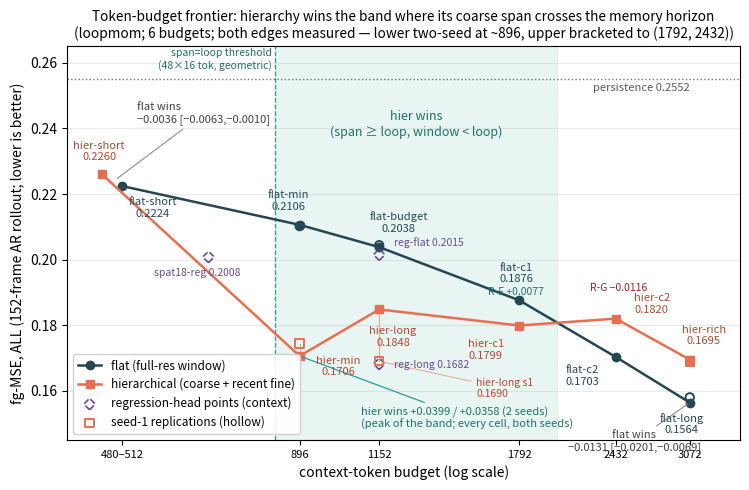

Generate this figure with matplotlib:
"""fig9_frontier.png — token-budget frontier, operating point A (loopmom, seed 0).

Data: Table 4.2 + frontier completion (logs_rhcp/frontier_{top,bottom}.log,
docs/SPATIAL_FACTORIAL.md FRONTIER MEASURED + LOWER EDGE MEASURED 2026-07-07;
logs_rhcp/frontier_low.log: hier-min 0.1706 / flat-min 0.2106, +0.0399 [+0.0299,+0.0501]).
fg-MSE ALL over 152 AR frames.
"""
import numpy as np
import matplotlib

matplotlib.use("Agg")
import matplotlib.pyplot as plt

# (tokens, fg-MSE ALL) — diffusion-head frontier curves, seed 0 (6 points; R-F/R-G add 1792/2432)
flat = [(512, 0.2224), (896, 0.2106), (1152, 0.2038), (1792, 0.1876), (2432, 0.1703), (3072, 0.1564)]
hier = [(480, 0.2260), (896, 0.1706), (1152, 0.1848), (1792, 0.1799), (2432, 0.1820), (3072, 0.1695)]
# regression-head reference points (context, dashed/open markers)
reg_pts = [
    ("spat18-reg", 672, 0.2008),
    ("reg-flat", 1152, 0.2015),
    ("reg-long", 1152, 0.1682),
]
flat_names = ["flat-short", "flat-min", "flat-budget", "flat-c1", "flat-c2", "flat-long"]
hier_names = ["hier-short", "hier-min", "hier-long", "hier-c1", "hier-c2", "hier-rich"]
PERSIST = 0.2552

fx, fy = np.array([p[0] for p in flat], float), np.array([p[1] for p in flat], float)
hx, hy = np.array([p[0] for p in hier], float), np.array([p[1] for p in hier], float)

# crossings of the two piecewise-linear curves in log-token space -> mid-budget win region
grid = np.linspace(np.log(max(fx[0], hx[0])), np.log(3072), 4000)
f_i = np.interp(grid, np.log(fx), fy)
h_i = np.interp(grid, np.log(hx), hy)
diff = f_i - h_i  # >0 where hier is better (lower error)
sign = np.sign(diff)
idx = np.nonzero(np.diff(sign) != 0)[0]
crossings = []
for i in idx:
    t0, t1, d0, d1 = grid[i], grid[i + 1], diff[i], diff[i + 1]
    crossings.append(np.exp(t0 - d0 * (t1 - t0) / (d1 - d0)))

fig, ax = plt.subplots(figsize=(7.6, 5.0))

# win band: lower edge = geometric span-threshold (48*16 coarse tok + minimal fine ~ 830;
# measured bound: flat wins at 512, hier wins at 896); upper edge = measured curve crossing.
lo_edge = 830.0
hi_edge = crossings[-1] if crossings else 3072.0
ax.axvspan(lo_edge, hi_edge, color="#2a9d8f", alpha=0.10, zorder=0)
ax.axvline(lo_edge, color="#2a9d8f", lw=0.9, ls="--", zorder=1)
ax.text(np.sqrt(lo_edge * hi_edge), 0.2455,
        "hier wins\n(span ≥ loop, window < loop)", ha="center", va="top", fontsize=9,
        color="#1d7268", style="italic")
ax.text(820, 0.2645, "span=loop threshold\n(48×16 tok, geometric)", ha="right", va="top",
        fontsize=7.5, color="#1d7268")

ax.axhline(PERSIST, color="0.45", lw=1.0, ls=":", zorder=1)
ax.text(3072, PERSIST - 0.0015, "persistence 0.2552", ha="right", va="top",
        fontsize=8, color="0.35")

ax.plot(fx, fy, "-o", color="#264653", lw=1.8, ms=6, label="flat (full-res window)", zorder=3)
ax.plot(hx, hy, "-s", color="#e76f51", lw=1.8, ms=6,
        label="hierarchical (coarse + recent fine)", zorder=3)

# regression-head reference points
rx = [p[1] for p in reg_pts]
ry = [p[2] for p in reg_pts]
ax.scatter(rx, ry, marker="D", s=34, facecolors="none", edgecolors="#6a4c93",
           linestyles="dashed", linewidths=1.2, zorder=3,
           label="regression-head points (context)")

# seed-1 replications where measured: hollow markers + spread whiskers on the hier arms
# (hier-long 0.1690 / flat-budget 0.2044; hier-min 0.1744 / flat-min 0.2102 — R-A, 2026-07-08;
#  hier-rich 0.1687 / flat-long 0.1580 — R-B, 2026-07-08: both band edges two-seed)
ax.plot([1152, 1152], [0.1690, 0.1848], color="#e76f51", lw=0.9, alpha=0.55, zorder=2)
ax.plot([896, 896], [0.1706, 0.1744], color="#e76f51", lw=0.9, alpha=0.55, zorder=2)
ax.plot([3072, 3072], [0.1687, 0.1695], color="#e76f51", lw=0.9, alpha=0.55, zorder=2)
ax.scatter([1152, 896, 3072], [0.1690, 0.1744, 0.1687], marker="s", s=36, facecolors="none",
           edgecolors="#e76f51", linewidths=1.4, zorder=3, label="seed-1 replications (hollow)")
ax.scatter([1152, 896, 3072], [0.2044, 0.2102, 0.1580], marker="o", s=36, facecolors="none",
           edgecolors="#264653", linewidths=1.4, zorder=3)
ax.annotate("hier-long s1\n0.1690", (1152, 0.1690), textcoords="offset points",
            xytext=(70, -26), ha="left", fontsize=7.5, color="#b3492f",
            arrowprops=dict(arrowstyle="-", color="#e76f51", lw=0.7, alpha=0.6))

# point labels (6 points each: short/min/budget/c1/c2/long ; short/min/long/c1/c2/rich)
lab_kw = dict(fontsize=8, zorder=4)
offs_flat = [(22, -22), (-8, 11), (14, 11), (-2, 13), (-24, -20), (-6, -22)]
for (x, y), name, (dx, dy) in zip(flat, flat_names, offs_flat):
    ax.annotate(f"{name}\n{y:.4f}", (x, y), textcoords="offset points",
                xytext=(dx, dy), ha="center", color="#264653", **lab_kw)
offs_hier = [(-2, 10), (28, -14), (10, -26), (-24, -24), (26, 4), (10, 11)]
for (x, y), name, (dx, dy) in zip(hier, hier_names, offs_hier):
    ax.annotate(f"{name}\n{y:.4f}", (x, y), textcoords="offset points",
                xytext=(dx, dy), ha="center", color="#b3492f", **lab_kw)
reg_offs = [(-8, -14), (36, 6), (38, -3)]
for (name, x, y), (dx, dy) in zip(reg_pts, reg_offs):
    ax.annotate(f"{name} {y:.4f}", (x, y), textcoords="offset points",
                xytext=(dx, dy), ha="center", fontsize=7.5, color="#6a4c93", zorder=4)

# end-inversion callouts
ax.annotate("hier wins +0.0399 / +0.0358 (2 seeds)\n(peak of the band; every cell, both seeds)",
            (896, 0.1706),
            textcoords="offset points", xytext=(44, -52), ha="left", fontsize=8,
            color="#1d7268",
            arrowprops=dict(arrowstyle="-", color="#2a9d8f", lw=0.9))
ax.annotate("flat wins\n−0.0036 [−0.0063,−0.0010]", (500, 0.2242),
            textcoords="offset points", xytext=(16, 42), ha="left", fontsize=8,
            color="0.25",
            arrowprops=dict(arrowstyle="-", color="0.55", lw=0.8))
ax.annotate("flat wins\n−0.0131 [−0.0201,−0.0069]", (3072, 0.1564),
            textcoords="offset points", xytext=(-40, -34), ha="center", fontsize=8,
            color="0.25",
            arrowprops=dict(arrowstyle="-", color="0.55", lw=0.8))
# bracket callouts: R-F (hier win) and R-G (flat loss) locate the upper edge in (1792, 2432)
ax.annotate("R-F +0.0077", (1792, 0.1799), textcoords="offset points", xytext=(-2, 22),
            ha="center", fontsize=7.5, color="#1d7268")
ax.annotate("R-G −0.0116", (2432, 0.1820), textcoords="offset points", xytext=(2, 20),
            ha="center", fontsize=7.5, color="#9b2226")

ax.set_xscale("log")
ax.set_xticks([512, 896, 1152, 1792, 2432, 3072])
ax.set_xticklabels(["480–512", "896", "1152", "1792", "2432", "3072"], fontsize=8)
ax.minorticks_off()
ax.set_xlim(430, 3600)
ax.set_ylim(0.145, 0.265)
ax.set_xlabel("context-token budget (log scale)")
ax.set_ylabel("fg-MSE, ALL (152-frame AR rollout; lower is better)")
ax.set_title("Token-budget frontier: hierarchy wins the band where its coarse span crosses the memory horizon\n"
             "(loopmom; 6 budgets; both edges measured — lower two-seed at ~896, upper bracketed to (1792, 2432))",
             fontsize=9.8)
ax.legend(loc="lower left", fontsize=8.5, framealpha=0.9)
ax.grid(True, which="major", axis="y", alpha=0.25)

fig.tight_layout()
out = r"C:\Users\leoni\Documents\projects\hierarchical-video-prediction\docs\figures\fig9_frontier.png"
fig.savefig(out, dpi=180)
print("saved", out, "| crossings at tokens:", [round(c) for c in crossings])
